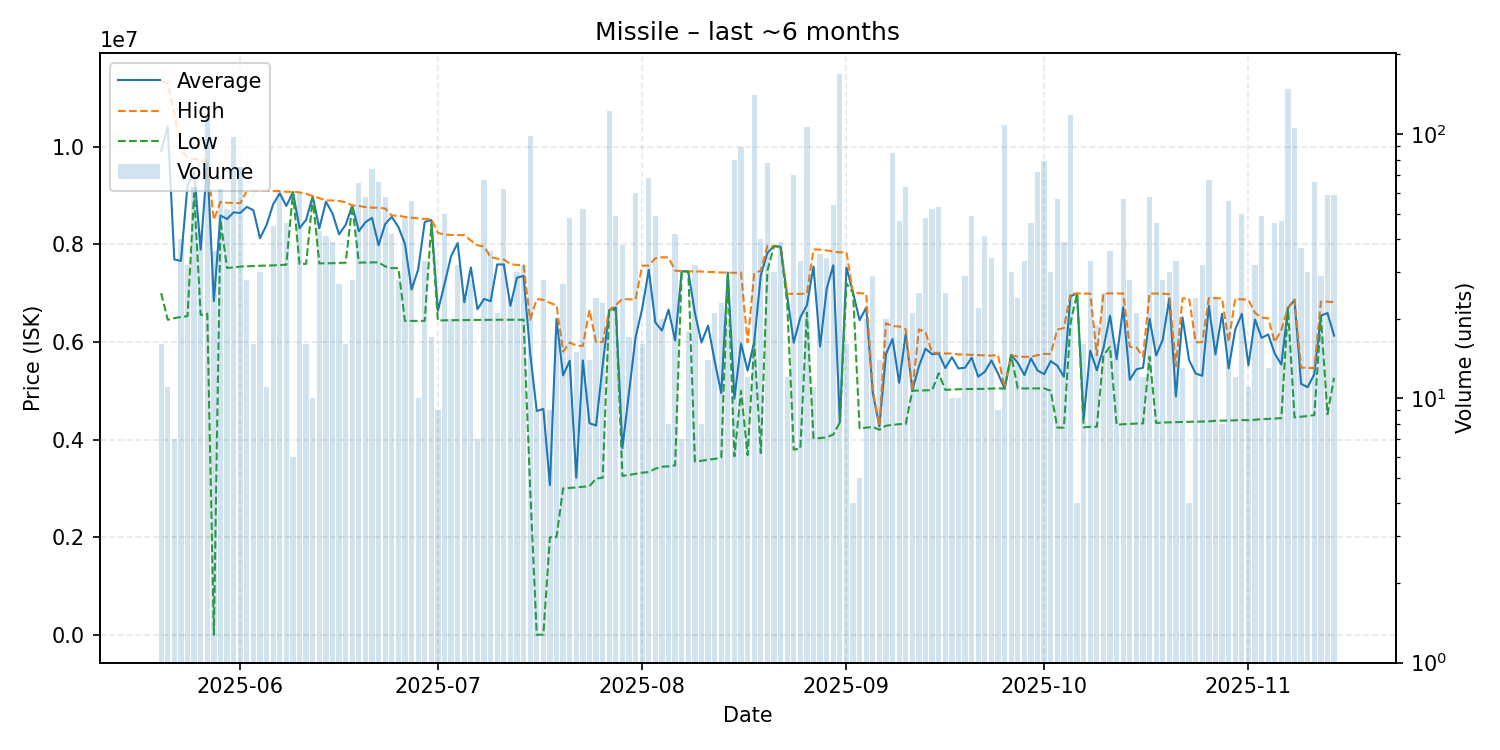

The data file committed next to this chart (first rows):
date, average, highest, lowest, order_count, volume
2025-05-20, 9913500, 11350000, 7000000, 9, 16
2025-05-21, 10410545, 11290000, 6453000, 3, 11
2025-05-22, 7687857, 10690000, 6487000, 3, 7
2025-05-23, 7659050, 9926000, 6512000, 10, 40
2025-05-24, 9207906, 9779000, 6528000, 9, 32
2025-05-25, 9490476, 9747000, 9044000, 16, 63
2025-05-26, 7889535, 9739000, 6552000, 11, 43
2025-05-27, 9692000, 9692000, 6578000, 17, 116
2025-05-28, 6836500, 8500000, 0.01, 7, 36
2025-05-29, 8588516, 8868000, 8500000, 18, 62
2025-05-30, 8517481, 8850000, 7516000, 12, 52
2025-05-31, 8654330, 8848000, 7524000, 21, 97
2025-06-01, 8640427, 8839000, 7543000, 13, 75
2025-06-02, 8765107, 9096000, 7550000, 15, 28
2025-06-03, 8698125, 9094000, 7553500, 9, 16
2025-06-04, 8123500, 9097000, 7560000, 8, 30
2025-06-05, 8396909, 9092500, 7563000, 5, 11
2025-06-06, 8820667, 9091000, 7567000, 15, 45
2025-06-07, 9042541, 9093000, 7574000, 12, 61
2025-06-08, 8784022, 9075000, 7582000, 13, 46
2025-06-09, 9070000, 9074000, 9066000, 3, 6
2025-06-10, 8329217, 9064500, 7594000, 7, 60
2025-06-11, 8501062, 9034000, 7599000, 7, 16
2025-06-12, 8981300, 8990000, 8948000, 5, 10
2025-06-13, 8322674, 8947000, 7608000, 13, 43
2025-06-14, 8871976, 8900000, 7611000, 9, 41
2025-06-15, 8633308, 8896000, 7611000, 17, 39
2025-06-16, 8204222, 8889000, 7618000, 11, 27
2025-06-17, 8398375, 8859000, 7622000, 10, 16
2025-06-18, 8794429, 8796000, 8792000, 6, 28
2025-06-19, 8267523, 8786000, 7625000, 16, 65
2025-06-20, 8451966, 8762000, 7627000, 14, 58
2025-06-21, 8539689, 8749000, 7628000, 29, 74
2025-06-22, 7981000, 8749000, 7630000, 14, 66
2025-06-23, 8415379, 8731000, 7547000, 12, 58
2025-06-24, 8562548, 8588000, 7511000, 5, 42
2025-06-25, 8354571, 8585000, 7512000, 7, 28
2025-06-26, 8007667, 8560000, 6428500, 15, 48
2025-06-27, 7072036, 8544000, 6431000, 12, 56
2025-06-28, 7480000, 8530000, 6430000, 7, 10
2025-06-29, 8456273, 8517500, 6432000, 9, 33
2025-06-30, 8497706, 8513000, 8400000, 5, 17
2025-07-01, 6636556, 8234000, 6437000, 6, 9
2025-07-02, 7180840, 8197000, 6443000, 12, 50
2025-07-03, 7755500, 8192000, 6445000, 14, 20
2025-07-04, 8025188, 8188000, 6445000, 12, 32
2025-07-05, 6810500, 8187000, 6449000, 9, 24
2025-07-06, 7525143, 8076000, 6450000, 9, 28
2025-07-07, 6669714, 7981000, 6451000, 4, 7
2025-07-08, 6881299, 7950000, 6452000, 16, 67
2025-07-09, 6834000, 7737000, 6452000, 10, 36
2025-07-10, 7587667, 7705000, 6452000, 8, 21
2025-07-11, 7585968, 7690000, 6454000, 16, 62
2025-07-12, 6739125, 7594500, 6454000, 10, 24
2025-07-13, 7315367, 7576000, 6453000, 10, 30
2025-07-14, 7353281, 7572000, 6453000, 10, 32
2025-07-15, 5767063, 6453000, 3000000, 11, 98
2025-07-16, 4586067, 6879000, 251.0, 4, 9
2025-07-17, 4626746, 6862000, 5600, 13, 28
2025-07-18, 3067111, 6800000, 2000000, 5, 9
... 119 more rows
